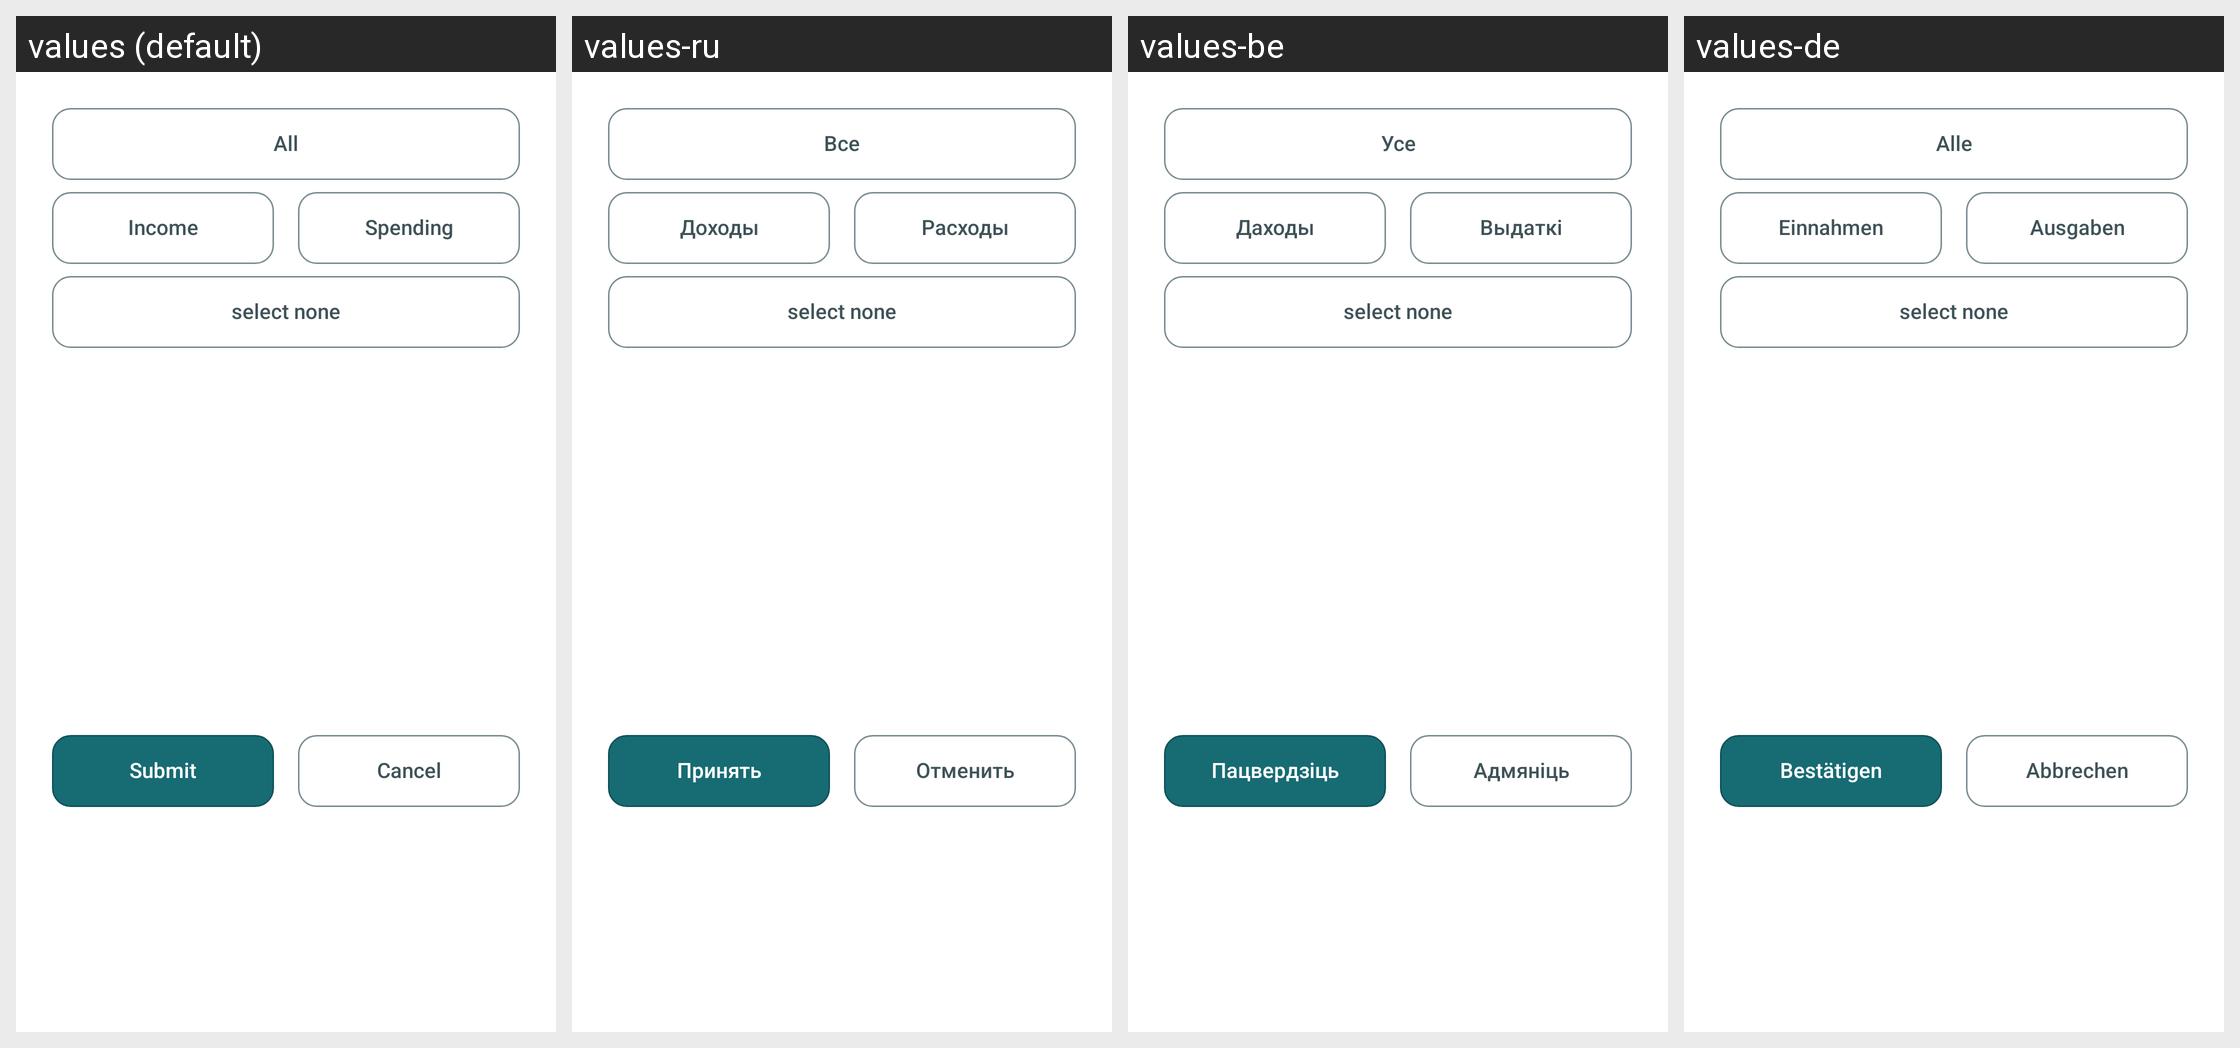

The same Android screen rendered under several of its app's locales, left to right. List the strings drawn on it with the default value and each locale's translation.
Android screen res/layout/dialog_select_category_from_reports.xml rendered under 4 locales, left to right: values (default), values-ru, values-be, values-de. Device: Nexus 5 (rendered at 1080×1920; each locale shown at half size, 540×960, under a caption strip naming it); theme Theme.MyHomeBookkeeping.
Other locales in the repository, not shown: values-pl.
Strings drawn on this screen, with the default value and each locale's value (text and hints the layout hard-codes, and strings that could not be matched under every locale, appear in the picture but are not listed):

text_on_button_submit
  values: Submit
  values-ru: Принять
  values-be: Пацвердзіць
  values-de: Bestätigen

text_on_button_cancel
  values: Cancel
  values-ru: Отменить
  values-be: Адмяніць
  values-de: Abbrechen
